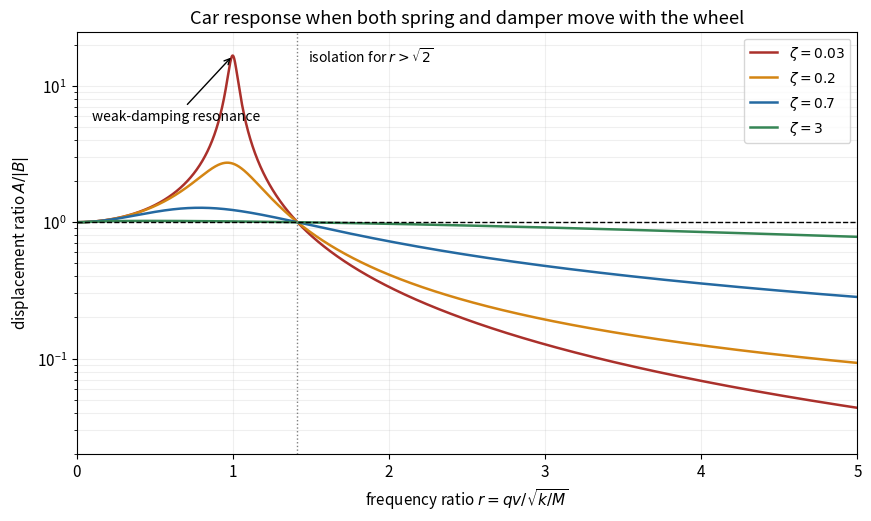

The matplotlib source for this figure:
"""Original illustration for the 2016 Oxford Mathematical Methods I solution.
Writes only the matching PNG to the current working directory.
Tested with Python 3.14, numpy 2.3.5 and matplotlib 3.10.7 (root pyproject.toml).
"""
from pathlib import Path
import matplotlib
matplotlib.use("Agg")
import matplotlib.pyplot as plt
import numpy as np
plt.rcParams.update({"font.size": 11, "figure.facecolor": "white", "axes.facecolor": "white", "savefig.facecolor": "white"})

r=np.linspace(0,5,6001)
fig,ax=plt.subplots(figsize=(8.6,5.1),layout='constrained')
for zeta,c in [(.03,'#aa302b'),(.2,'#d48513'),(.7,'#2469a1'),(3,'#368655')]:
 H=np.sqrt((1+4*zeta*zeta*r*r)/((1-r*r)**2+4*zeta*zeta*r*r))
 ax.semilogy(r,H,color=c,label=rf'$\zeta={zeta:g}$',lw=1.8)
ax.axhline(1,color='black',lw=1,ls='--');ax.axvline(np.sqrt(2),color='.5',lw=1,ls=':')
ax.text(np.sqrt(2)+.07,15,r'isolation for $r>\sqrt{2}$',fontsize=10)
ax.annotate('weak-damping resonance',(1,16.7),(.1,5.6),arrowprops={'arrowstyle':'->'},fontsize=10)
ax.set(xlabel=r'frequency ratio $r=qv/\sqrt{k/M}$',ylabel=r'displacement ratio $A/|B|$',title='Car response when both spring and damper move with the wheel',xlim=(0,5),ylim=(.02,25))
ax.grid(which='both',alpha=.2);ax.legend(loc='upper right',fontsize=10)
fig.savefig(Path.cwd()/'2016-base-excited-car.png',dpi=140,transparent=False)
plt.close(fig)
